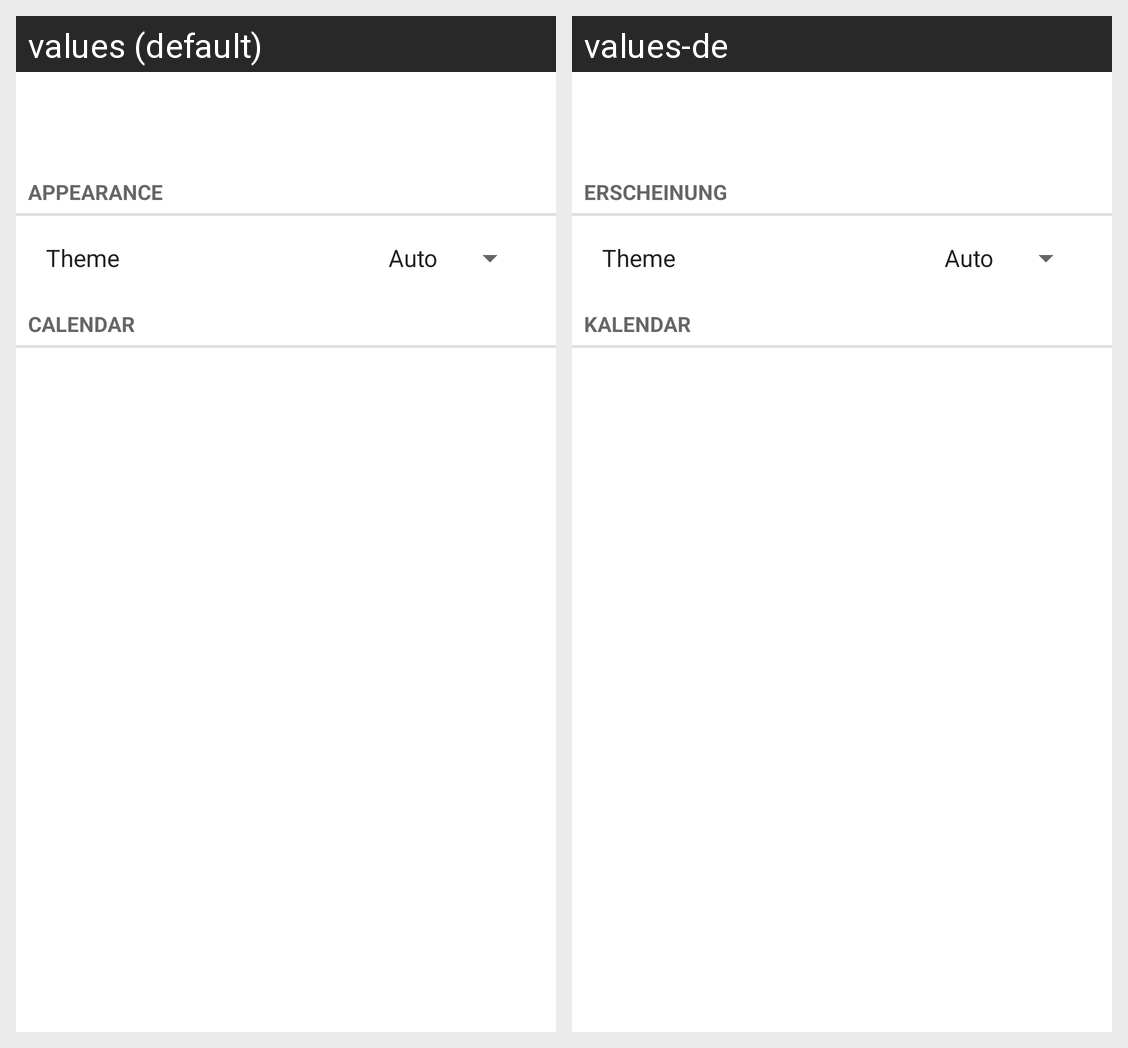

Translations of the strings shown on this Android screen, per locale in the grid:
Android screen res/layout/activity_widget_configure.xml rendered under 2 locales, left to right: values (default), values-de. Device: Nexus 5 (rendered at 1080×1920; each locale shown at half size, 540×960, under a caption strip naming it); theme AppTheme.
Strings drawn on this screen, with the default value and each locale's value (text and hints the layout hard-codes, and strings that could not be matched under every locale, appear in the picture but are not listed):

calendar_appwidget_configure_section_header_appearance
  values: Appearance
  values-de: Erscheinung

calendar_appwidget_configure_theme_spinner_prompt
  values: Theme
  values-de: Theme

calendar_appwidget_configure_section_header_calendar
  values: Calendar
  values-de: Kalendar
